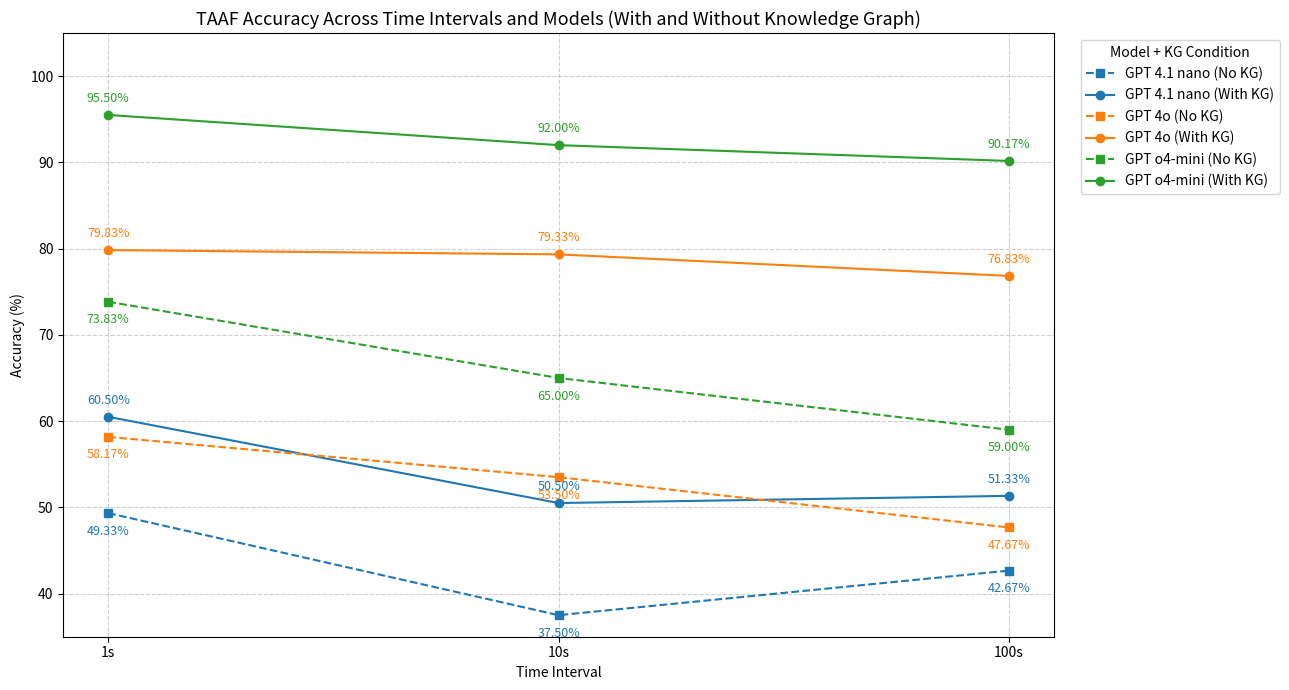

Write Python code to recreate this figure.
# -------------------- RQ4: FINAL VERSION WITH LABELS + FOCUSED Y-AXIS --------------------

import pandas as pd
import matplotlib.pyplot as plt

# Construct the dataset
data_rq3 = {
    'Model': ['GPT 4.1 nano', 'GPT 4o', 'GPT o4-mini'] * 3,
    'Time Interval': ['1s'] * 3 + ['10s'] * 3 + ['100s'] * 3,
    '0s_no_graph': [125, 111, 55, 166, 119, 92, 148, 137, 108],
    '0.5s_no_graph': [54, 29, 47, 43, 41, 26, 48, 40, 30],
    '1s_no_graph': [121, 160, 198, 91, 140, 182, 104, 123, 162],
    '0s_graph': [102, 56, 8, 140, 54, 16, 136, 61, 23],
    '0.5s_graph': [33, 9, 11, 17, 16, 16, 20, 17, 13],
    '1s_graph': [165, 235, 281, 143, 230, 268, 144, 222, 264]
}

df_rq3 = pd.DataFrame(data_rq3)

# Accuracy calculations
df_rq3['Acc_no_graph'] = (df_rq3['0.5s_no_graph'] * 0.5 + df_rq3['1s_no_graph']) / 300 * 100
df_rq3['Acc_graph'] = (df_rq3['0.5s_graph'] * 0.5 + df_rq3['1s_graph']) / 300 * 100

# Ensure Time Interval order
df_rq3['Time Interval'] = pd.Categorical(df_rq3['Time Interval'], categories=['1s', '10s', '100s'], ordered=True)
df_rq3.sort_values(by=['Model', 'Time Interval'], inplace=True)

# Color palette per model
color_palette = {
    'GPT 4.1 nano': '#1f77b4',  # blue
    'GPT 4o': '#ff7f0e',        # orange
    'GPT o4-mini': '#2ca02c'    # green
}

# -------------------- Plotting --------------------
plt.figure(figsize=(13, 7))

for model in df_rq3['Model'].unique():
    subset = df_rq3[df_rq3['Model'] == model]
    color = color_palette[model]

    # No KG
    plt.plot(subset['Time Interval'], subset['Acc_no_graph'], linestyle='--', marker='s', color=color,
             label=f"{model} (No KG)")
    for x, y in zip(subset['Time Interval'], subset['Acc_no_graph']):
        plt.text(x, y - 2.5, f"{y:.2f}%", ha='center', fontsize=9, color=color)

    # With KG
    plt.plot(subset['Time Interval'], subset['Acc_graph'], linestyle='-', marker='o', color=color,
             label=f"{model} (With KG)")
    for x, y in zip(subset['Time Interval'], subset['Acc_graph']):
        plt.text(x, y + 1.5, f"{y:.2f}%", ha='center', fontsize=9, color=color)

# Adjust y-axis to better show downward trends
plt.ylim(35, 105)  # focus on upper 2/3 where the data lies

plt.title("TAAF Accuracy Across Time Intervals and Models (With and Without Knowledge Graph)", fontsize=13)
plt.xlabel("Time Interval")
plt.ylabel("Accuracy (%)")
plt.grid(True, linestyle='--', alpha=0.6)
plt.legend(title="Model + KG Condition", bbox_to_anchor=(1.02, 1), loc="upper left")
plt.tight_layout()
# plt.savefig("../Result Pictures/RQ4.pdf", format="pdf")  # Save as vector PDF
plt.show()

